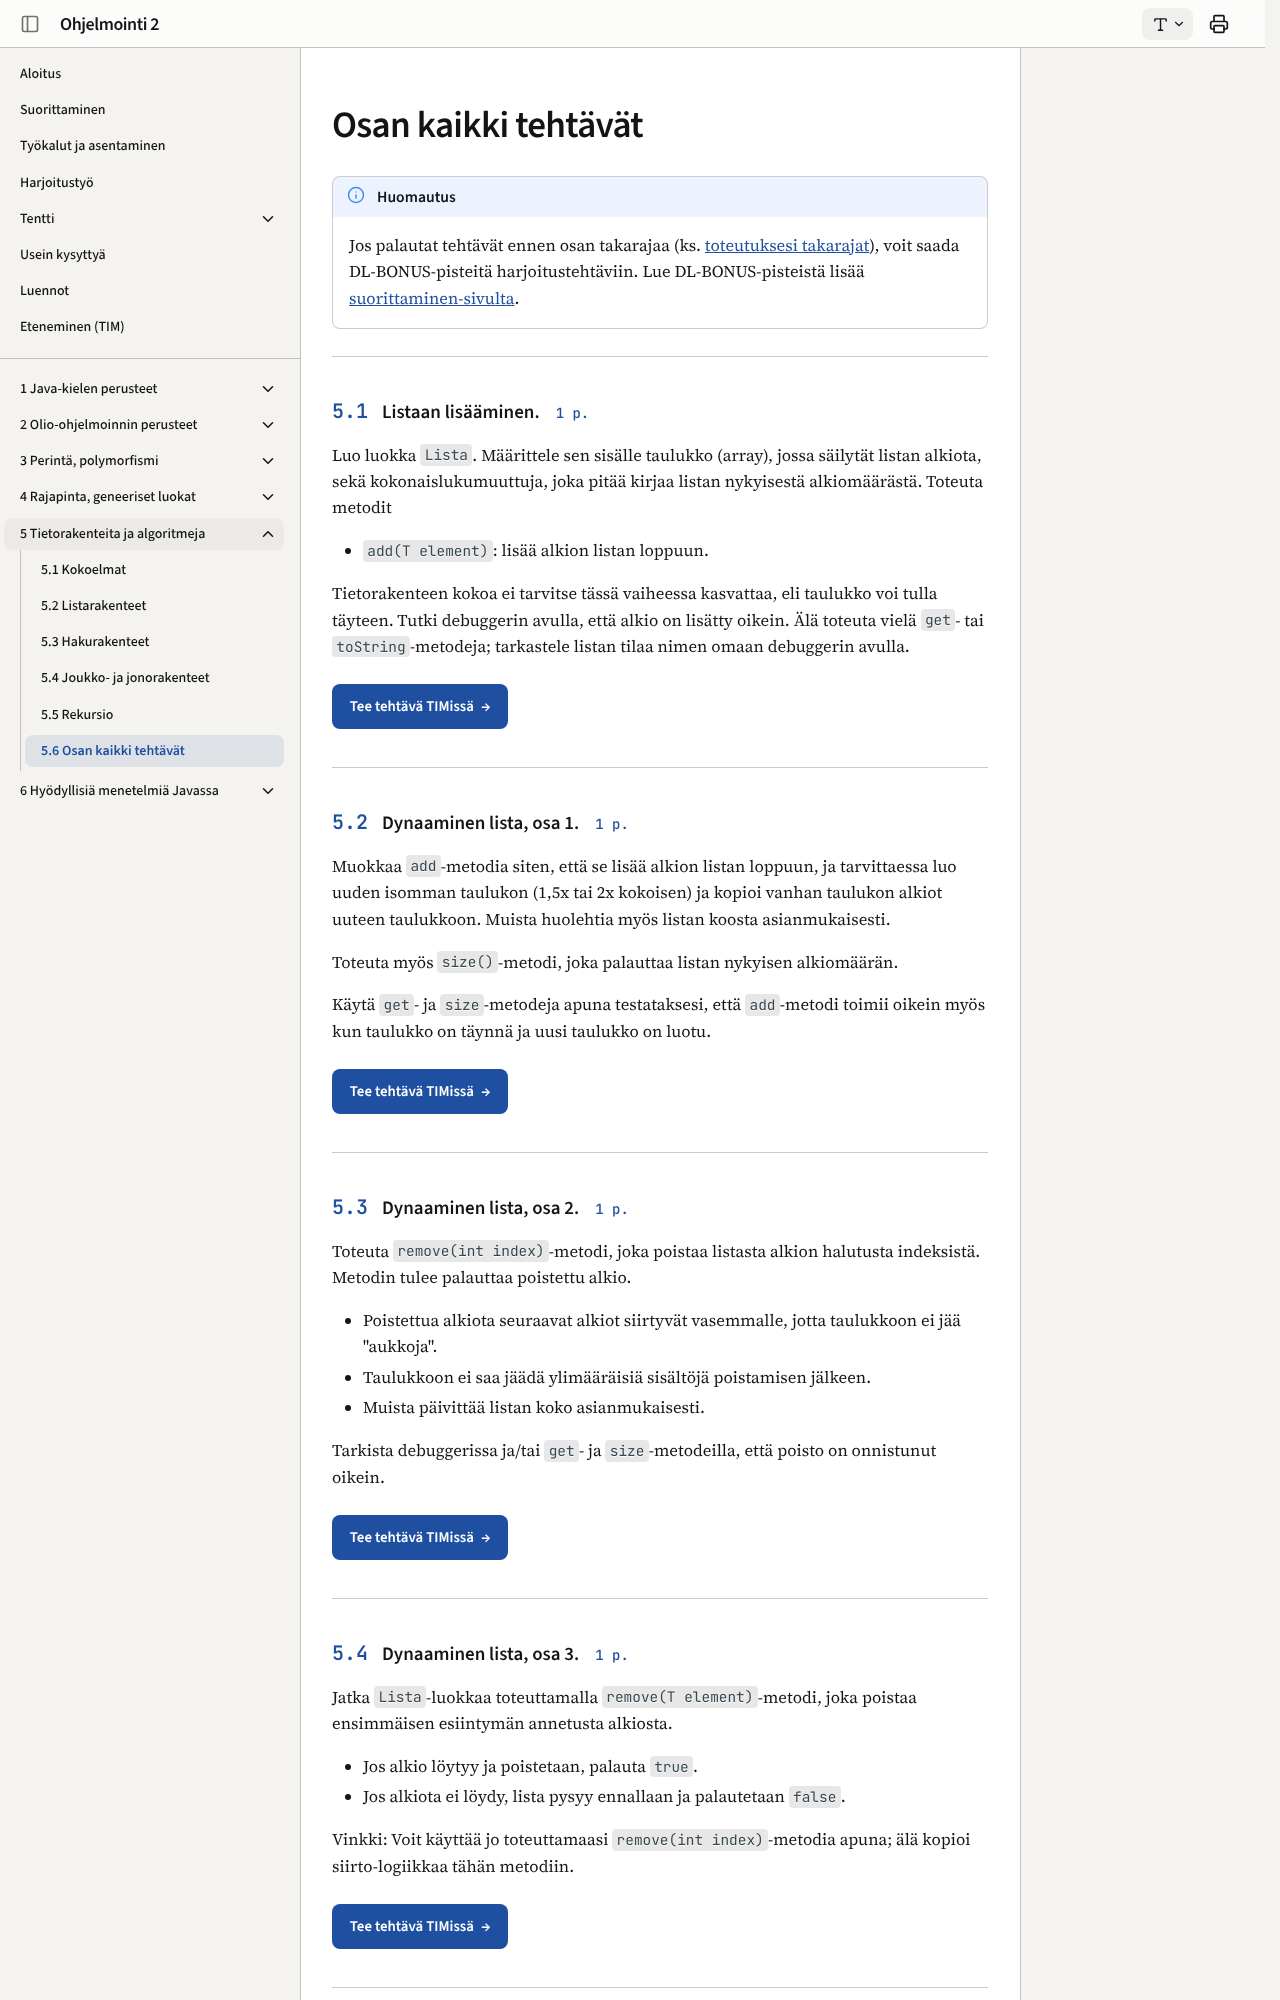

repository: ohj-perus-jy/ohj2 · page: osa5/06-tehtavat/index.html · generator: mkdocs

# Osan kaikki tehtävät

!!! note "Huomautus"

    Jos palautat tehtävät ennen osan takarajaa (ks. [toteutuksesi takarajat](../index.md#uutiset)), voit saada DL-BONUS-pisteitä
    harjoitustehtäviin. Lue DL-BONUS-pisteistä lisää
    [suorittaminen-sivulta](../suorittaminen.md#suoritustapa-1).


<task>
  <task-title num="5.1">Listaan lisääminen.<points>1 p.</points></task-title>
  <handout>

{{#include ../exercises/5-1-lista-1/handout.md}}

  </handout>
  <task-link><a href="https://tim.jyu.fi/view/kurssit/tie/tiep111/tehtavat/osa5/tehtava1">Tee tehtävä TIMissä</a></task-link>
</task>

<task>
  <task-title num="5.2">Dynaaminen lista, osa 1.<points>1 p.</points></task-title>
  <handout>

{{#include ../exercises/5-2-dynaaminen-lista-1/handout.md}}

  </handout>
  <task-link><a href="https://tim.jyu.fi/view/kurssit/tie/tiep111/tehtavat/osa5/tehtava2">Tee tehtävä TIMissä</a></task-link>
</task>
